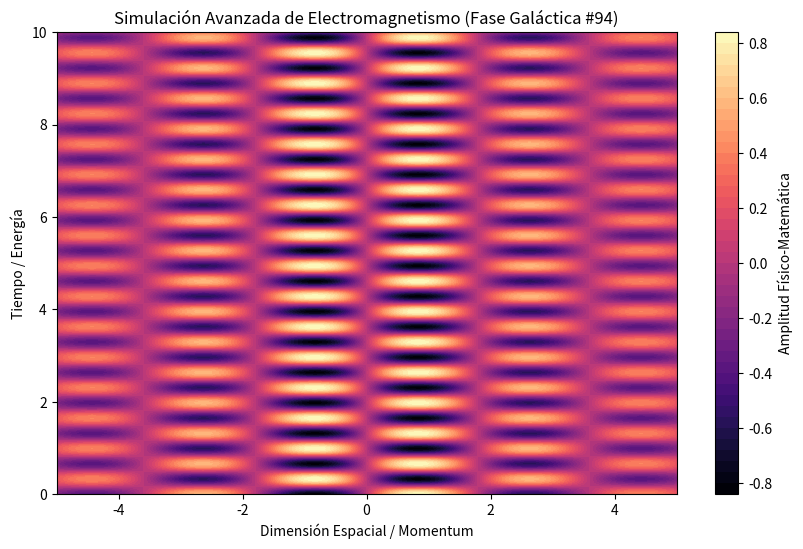

Here is the Python script that generated this plot:
%matplotlib inline
# Simulación Galáctica: Electromagnetismo - Variante 94
import numpy as np
import matplotlib.pyplot as plt

# Parámetros Físicos Aleatorios
param_1 = 1.748
param_2 = 9.537
param_3 = 0.205

t = np.linspace(0, 10, 500)
x = np.linspace(-5, 5, 500)
X, T = np.meshgrid(x, t)

# Ecuación Base (Avanzada)
Z = np.sin(X * param_1) * np.cos(T * param_2) * np.exp(-np.abs(X) * param_3)

plt.figure(figsize=(10, 6))
plt.contourf(X, T, Z, 50, cmap='magma')
plt.colorbar(label='Amplitud Físico-Matemática')
plt.title(r'Simulación Avanzada de Electromagnetismo (Fase Galáctica #94)')
plt.xlabel('Dimensión Espacial / Momentum')
plt.ylabel('Tiempo / Energía')
plt.show()
